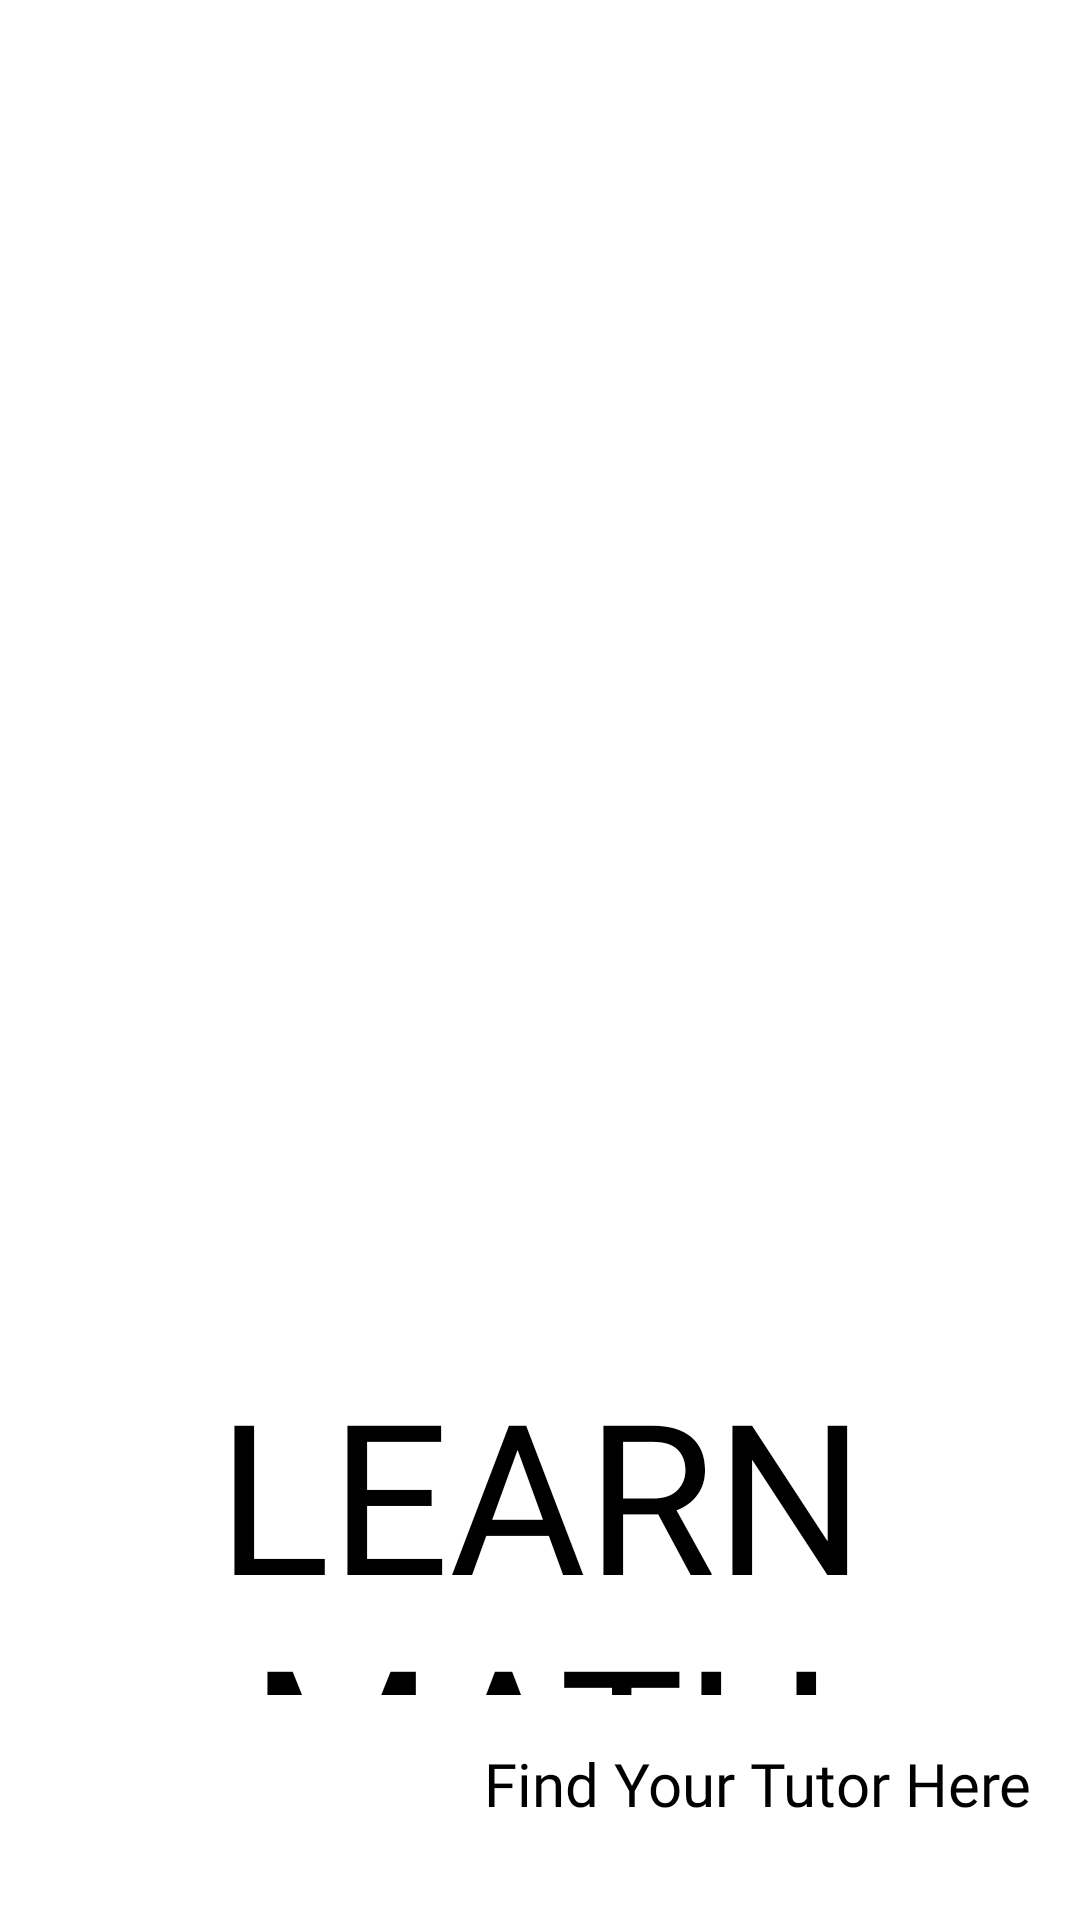

Layout XML and referenced resources for this Android screen:
<!-- AndroidManifest.xml: activity theme NoActionBar -->
<!-- res/layout/activity_main.xml -->
<?xml version="1.0" encoding="utf-8"?>
<androidx.constraintlayout.widget.ConstraintLayout xmlns:android="http://schemas.android.com/apk/res/android"
    xmlns:app="http://schemas.android.com/apk/res-auto"
    xmlns:tools="http://schemas.android.com/tools"
    android:layout_width="match_parent"
    android:layout_height="match_parent"
    tools:context=".MainActivity">

    <ImageView
        android:id="@+id/imageView"
        android:layout_width="300dp"
        android:layout_height="303dp"
        android:layout_marginStart="60dp"
        android:layout_marginTop="100dp"
        android:layout_marginEnd="60dp"
        android:cropToPadding="false"
        android:scaleType="fitCenter"
        app:layout_constraintEnd_toEndOf="parent"
        app:layout_constraintStart_toStartOf="parent"
        app:layout_constraintTop_toTopOf="parent"
        app:srcCompat="@drawable/splash_screen" />

    <TextView
        android:id="@+id/textViewAppName"
        android:layout_width="327dp"
        android:layout_height="114dp"
        android:layout_marginBottom="16dp"
        android:fontFamily="@font/bangers"
        android:text="LEARN MATH"
        android:textAlignment="center"
        android:textSize="70sp"
        app:layout_constraintBottom_toTopOf="@+id/textViewSubTitle"
        app:layout_constraintEnd_toEndOf="parent"
        app:layout_constraintHorizontal_bias="0.511"
        app:layout_constraintStart_toStartOf="parent" />

    <TextView
        android:id="@+id/textViewSubTitle"
        android:layout_width="wrap_content"
        android:layout_height="wrap_content"
        android:layout_marginBottom="32dp"
        android:fontFamily="@font/antic"
        android:text="Find Your Tutor Here"
        android:textSize="20sp"
        app:layout_constraintBottom_toBottomOf="parent"
        app:layout_constraintEnd_toEndOf="@+id/textViewAppName" />
</androidx.constraintlayout.widget.ConstraintLayout>
<!-- resources referenced by this layout -->
<resources>

</resources>
